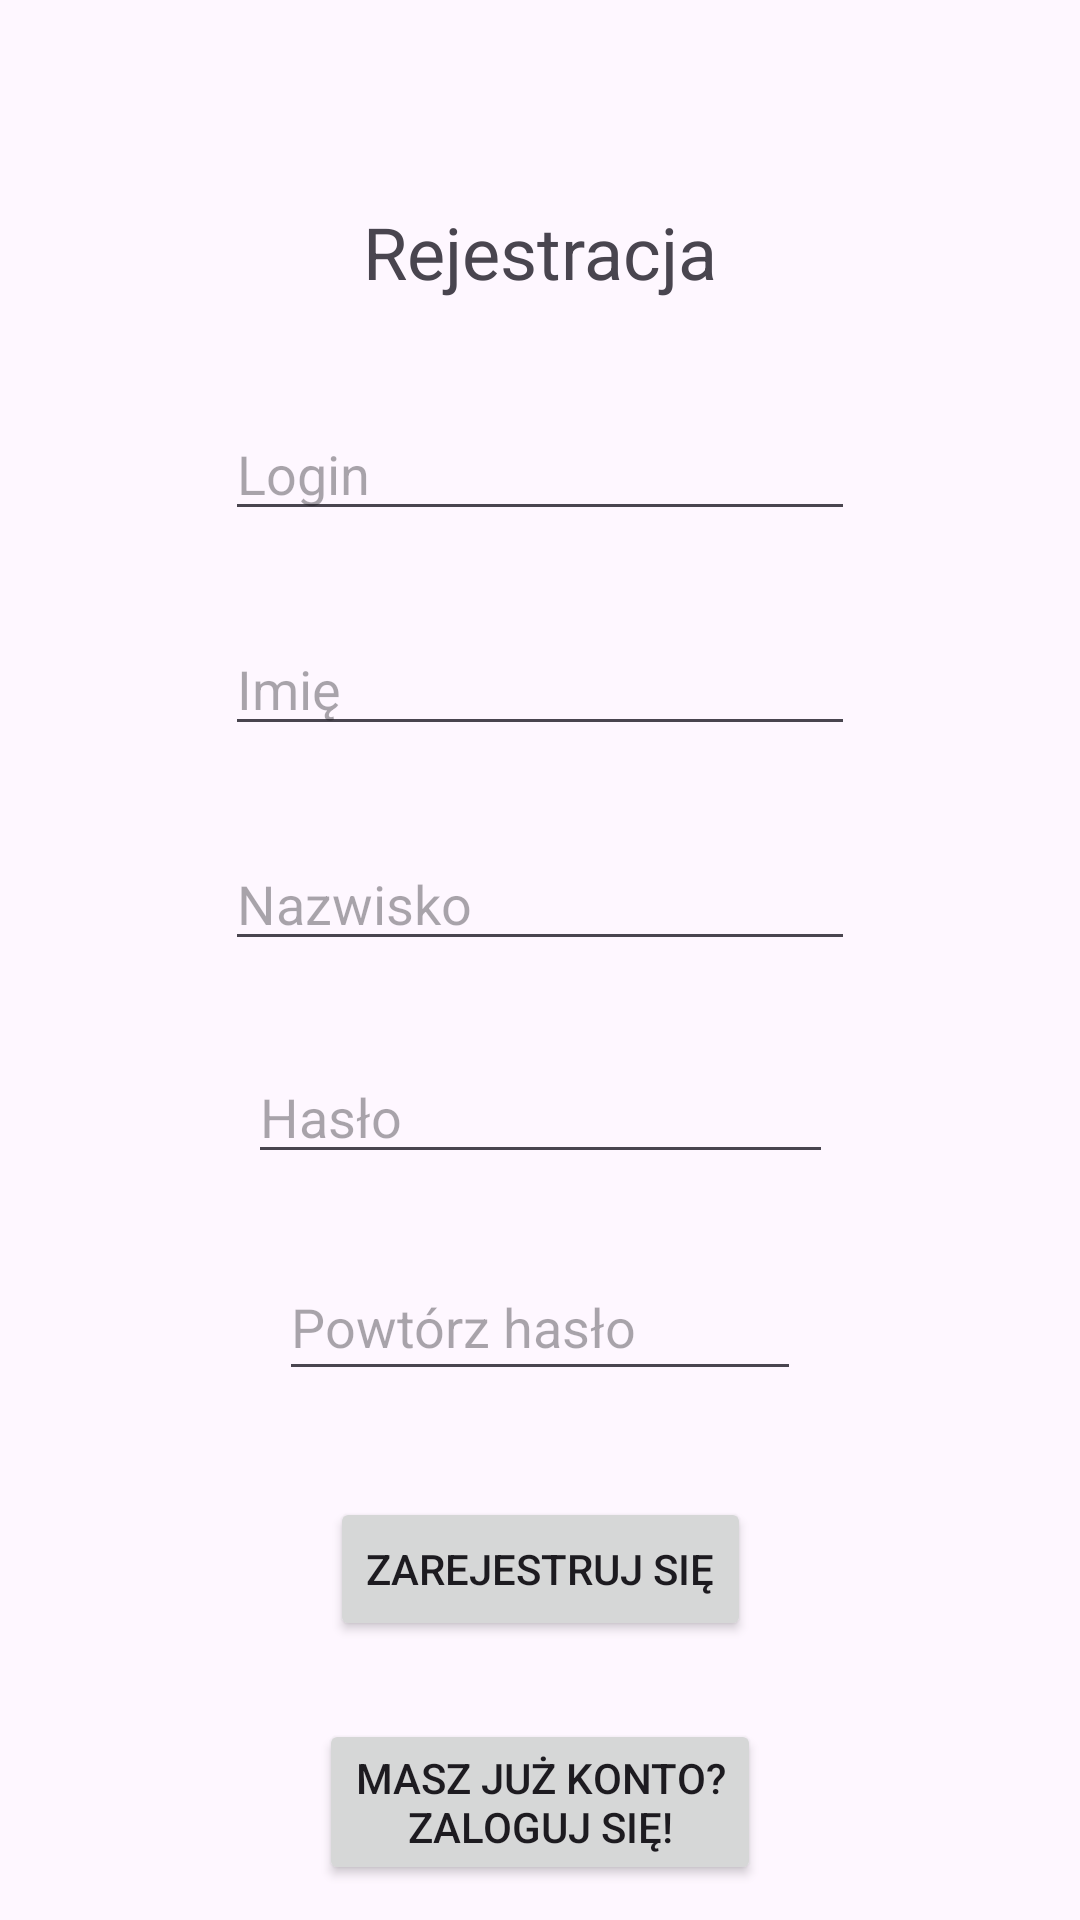

This screen was rendered from an Android layout file. Write that file and the resources it references.
<!-- AndroidManifest.xml: application theme Theme.ProjektFryzjer -->
<!-- res/layout/activity_register.xml -->
<?xml version="1.0" encoding="utf-8"?>
<androidx.constraintlayout.widget.ConstraintLayout xmlns:android="http://schemas.android.com/apk/res/android"
    xmlns:app="http://schemas.android.com/apk/res-auto"
    xmlns:tools="http://schemas.android.com/tools"
    android:layout_width="match_parent"
    android:layout_height="match_parent">

    <TextView
        android:id="@+id/textView9"
        android:layout_width="wrap_content"
        android:layout_height="wrap_content"
        android:layout_marginTop="24dp"
        android:text="@string/register_page_title"
        android:textSize="24sp"
        app:layout_constraintBottom_toBottomOf="parent"
        app:layout_constraintEnd_toEndOf="parent"
        app:layout_constraintStart_toStartOf="parent"
        app:layout_constraintTop_toTopOf="parent"
        app:layout_constraintVertical_bias="0.075" />

    <EditText
        android:id="@+id/username"
        android:layout_width="wrap_content"
        android:layout_height="wrap_content"
        android:ems="10"
        android:hint="@string/hint_login"
        android:inputType="textPersonName"
        app:layout_constraintBottom_toTopOf="@+id/register_btn"
        app:layout_constraintEnd_toEndOf="parent"
        app:layout_constraintStart_toStartOf="parent"
        app:layout_constraintTop_toBottomOf="@+id/textView9"
        app:layout_constraintVertical_bias="0.1" />

    <EditText
        android:id="@+id/first_name"
        android:layout_width="wrap_content"
        android:layout_height="wrap_content"
        android:ems="10"
        android:hint="@string/hint_name"
        android:inputType="textPersonName"
        app:layout_constraintBottom_toTopOf="@+id/register_btn"
        app:layout_constraintEnd_toEndOf="parent"
        app:layout_constraintStart_toStartOf="parent"
        app:layout_constraintTop_toBottomOf="@+id/textView9"
        app:layout_constraintVertical_bias="0.3" />

    <EditText
        android:id="@+id/last_name"
        android:layout_width="wrap_content"
        android:layout_height="wrap_content"
        android:ems="10"
        android:hint="@string/hint_lastName"
        android:inputType="textPersonName"
        app:layout_constraintBottom_toTopOf="@+id/register_btn"
        app:layout_constraintEnd_toEndOf="parent"
        app:layout_constraintStart_toStartOf="parent"
        app:layout_constraintTop_toBottomOf="@+id/textView9" />

    <EditText
        android:id="@+id/password"
        android:layout_width="195dp"
        android:layout_height="40dp"
        android:ems="10"
        android:hint="@string/hint_password"
        android:inputType="textPassword"
        app:layout_constraintBottom_toTopOf="@+id/register_btn"
        app:layout_constraintEnd_toEndOf="parent"
        app:layout_constraintStart_toStartOf="parent"
        app:layout_constraintTop_toBottomOf="@+id/textView9"
        app:layout_constraintVertical_bias="0.7" />

    <EditText
        android:id="@+id/confirm_password"
        android:layout_width="174dp"
        android:layout_height="46dp"
        android:ems="10"
        android:hint="@string/hint_repeatPassword"
        android:inputType="textPassword"
        app:layout_constraintBottom_toTopOf="@+id/register_btn"
        app:layout_constraintEnd_toEndOf="parent"
        app:layout_constraintStart_toStartOf="parent"
        app:layout_constraintTop_toBottomOf="@+id/textView9"
        app:layout_constraintVertical_bias="0.9" />

    <Button
        android:id="@+id/register_btn"
        android:layout_width="wrap_content"
        android:layout_height="wrap_content"
        android:text="@string/button_register"
        app:layout_constraintBottom_toBottomOf="parent"
        app:layout_constraintEnd_toEndOf="parent"
        app:layout_constraintStart_toStartOf="parent"
        app:layout_constraintTop_toTopOf="parent"
        app:layout_constraintVertical_bias="0.843" />

    <Button
        android:id="@+id/login_btn"
        android:layout_width="wrap_content"
        android:layout_height="wrap_content"
        android:text="@string/go_to_login"
        app:layout_constraintBottom_toBottomOf="parent"
        app:layout_constraintEnd_toEndOf="parent"
        app:layout_constraintStart_toStartOf="parent"
        app:layout_constraintTop_toTopOf="parent"
        app:layout_constraintVertical_bias="0.98" />/>
</androidx.constraintlayout.widget.ConstraintLayout>
<!-- resources referenced by this layout -->
<resources>
  <string name="button_register">Zarejestruj się</string>
  <string name="go_to_login">Masz już konto?\nZaloguj się!</string>
  <string name="hint_lastName">Nazwisko</string>
  <string name="hint_login">Login</string>
  <string name="hint_name">Imię</string>
  <string name="hint_password">Hasło</string>
  <string name="hint_repeatPassword">Powtórz hasło</string>
  <string name="register_page_title">Rejestracja</string>
  <style name="Theme.ProjektFryzjer" parent="Base.Theme.ProjektFryzjer" />
  <style name="Base.Theme.ProjektFryzjer" parent="Theme.Material3.DayNight.NoActionBar">
          
          
      </style>
</resources>
